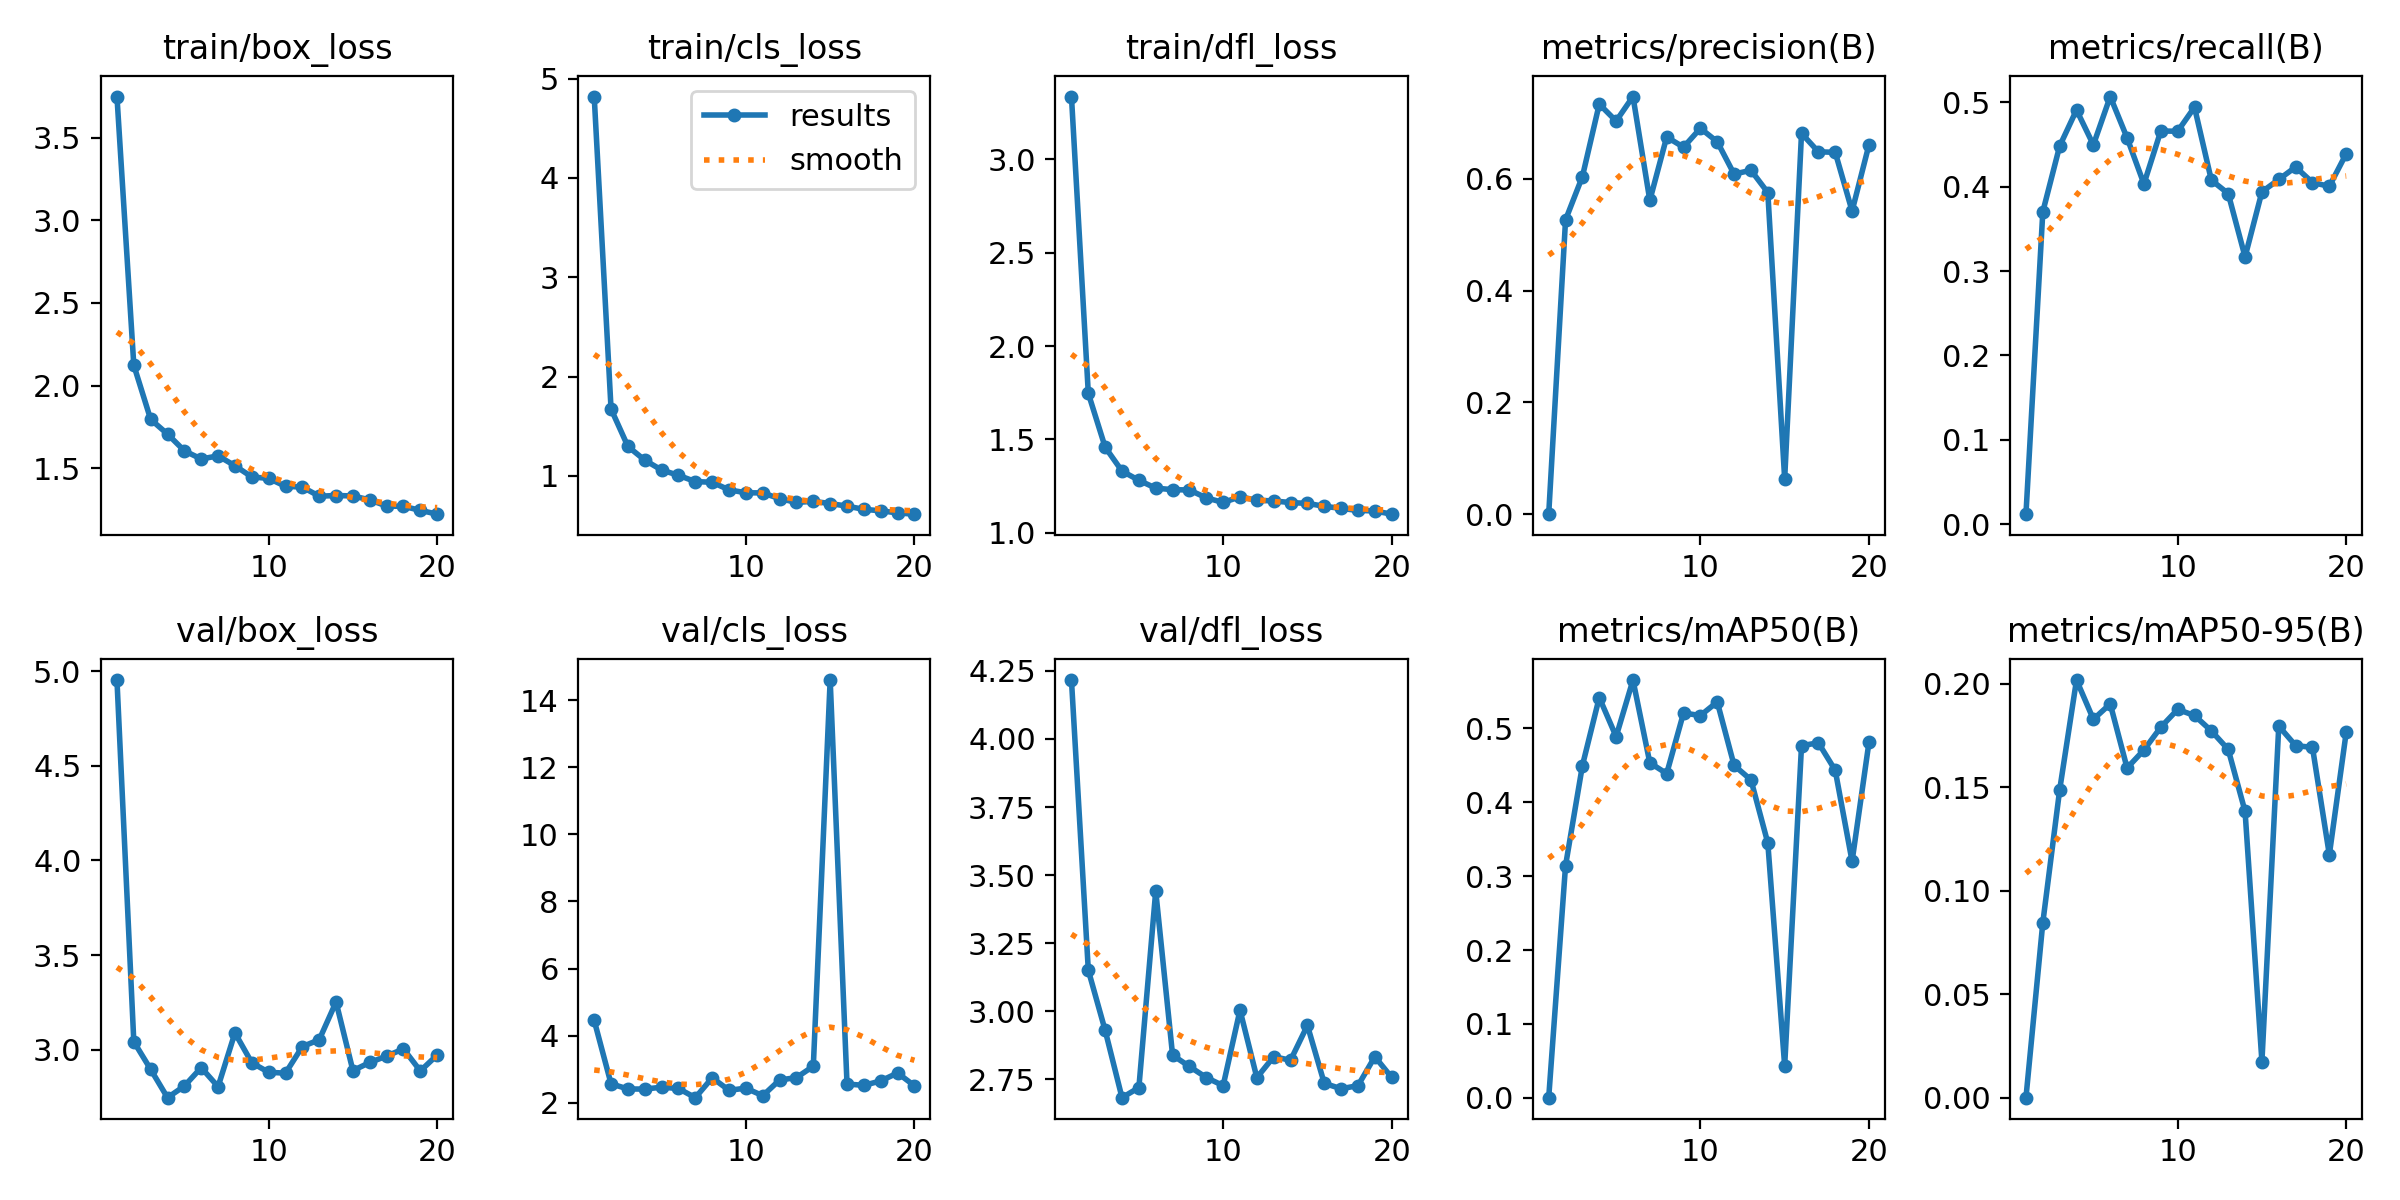

The table this chart was drawn from, first rows:
epoch, train/box_loss, train/cls_loss, train/dfl_loss, metrics/precision(B), metrics/recall(B), metrics/mAP50(B), metrics/mAP50-95(B), val/box_loss, val/cls_loss, val/dfl_loss, lr/pg0, lr/pg1, lr/pg2
1, 3.748, 4.819, 3.337, 9e-05, 0.01183, 4e-05, 1e-05, 4.954, 4.454, 4.216, 0.0006581, 0.0006581, 0.0006581
2, 2.123, 1.673, 1.746, 0.5267, 0.3703, 0.3144, 0.08459, 3.042, 2.566, 3.151, 0.001259, 0.001259, 0.001259
3, 1.796, 1.296, 1.458, 0.6041, 0.4482, 0.4498, 0.1488, 2.895, 2.412, 2.93, 0.001794, 0.001794, 0.001794
4, 1.707, 1.158, 1.33, 0.7337, 0.491, 0.5419, 0.2019, 2.745, 2.409, 2.683, 0.001703, 0.001703, 0.001703
5, 1.606, 1.058, 1.28, 0.7034, 0.4496, 0.489, 0.1829, 2.807, 2.464, 2.72, 0.001604, 0.001604, 0.001604
6, 1.556, 1.005, 1.238, 0.7472, 0.5069, 0.5656, 0.1904, 2.904, 2.426, 3.442, 0.001505, 0.001505, 0.001505
7, 1.575, 0.942, 1.23, 0.5614, 0.458, 0.4535, 0.1594, 2.804, 2.152, 2.839, 0.001406, 0.001406, 0.001406
8, 1.515, 0.9354, 1.229, 0.6749, 0.4033, 0.4389, 0.1681, 3.088, 2.745, 2.797, 0.001307, 0.001307, 0.001307
9, 1.448, 0.8588, 1.187, 0.6566, 0.4662, 0.521, 0.1791, 2.93, 2.372, 2.757, 0.001208, 0.001208, 0.001208
10, 1.439, 0.8295, 1.162, 0.6904, 0.4657, 0.5175, 0.1877, 2.88, 2.436, 2.727, 0.001109, 0.001109, 0.001109
11, 1.391, 0.8281, 1.192, 0.6664, 0.4943, 0.536, 0.1848, 2.875, 2.21, 3.004, 0.00101, 0.00101, 0.00101
12, 1.386, 0.7702, 1.174, 0.6085, 0.4078, 0.45, 0.1773, 3.016, 2.68, 2.756, 0.000911, 0.000911, 0.000911
13, 1.331, 0.7327, 1.17, 0.6153, 0.3919, 0.4304, 0.1684, 3.052, 2.75, 2.833, 0.000812, 0.000812, 0.000812
14, 1.335, 0.743, 1.161, 0.5755, 0.3169, 0.3449, 0.1384, 3.252, 3.091, 2.821, 0.000713, 0.000713, 0.000713
15, 1.333, 0.721, 1.157, 0.06317, 0.394, 0.04318, 0.01747, 2.889, 14.6, 2.948, 0.000614, 0.000614, 0.000614
16, 1.309, 0.695, 1.141, 0.6814, 0.4087, 0.4767, 0.1796, 2.932, 2.558, 2.736, 0.000515, 0.000515, 0.000515
17, 1.272, 0.6624, 1.13, 0.6484, 0.4234, 0.4806, 0.1702, 2.965, 2.52, 2.716, 0.000416, 0.000416, 0.000416
18, 1.27, 0.6482, 1.119, 0.6474, 0.405, 0.4434, 0.1693, 3.004, 2.651, 2.727, 0.000317, 0.000317, 0.000317
19, 1.246, 0.6265, 1.116, 0.5424, 0.4005, 0.3201, 0.1175, 2.887, 2.889, 2.833, 0.000218, 0.000218, 0.000218
20, 1.222, 0.6139, 1.099, 0.6607, 0.4391, 0.481, 0.1766, 2.971, 2.506, 2.757, 0.000119, 0.000119, 0.000119
